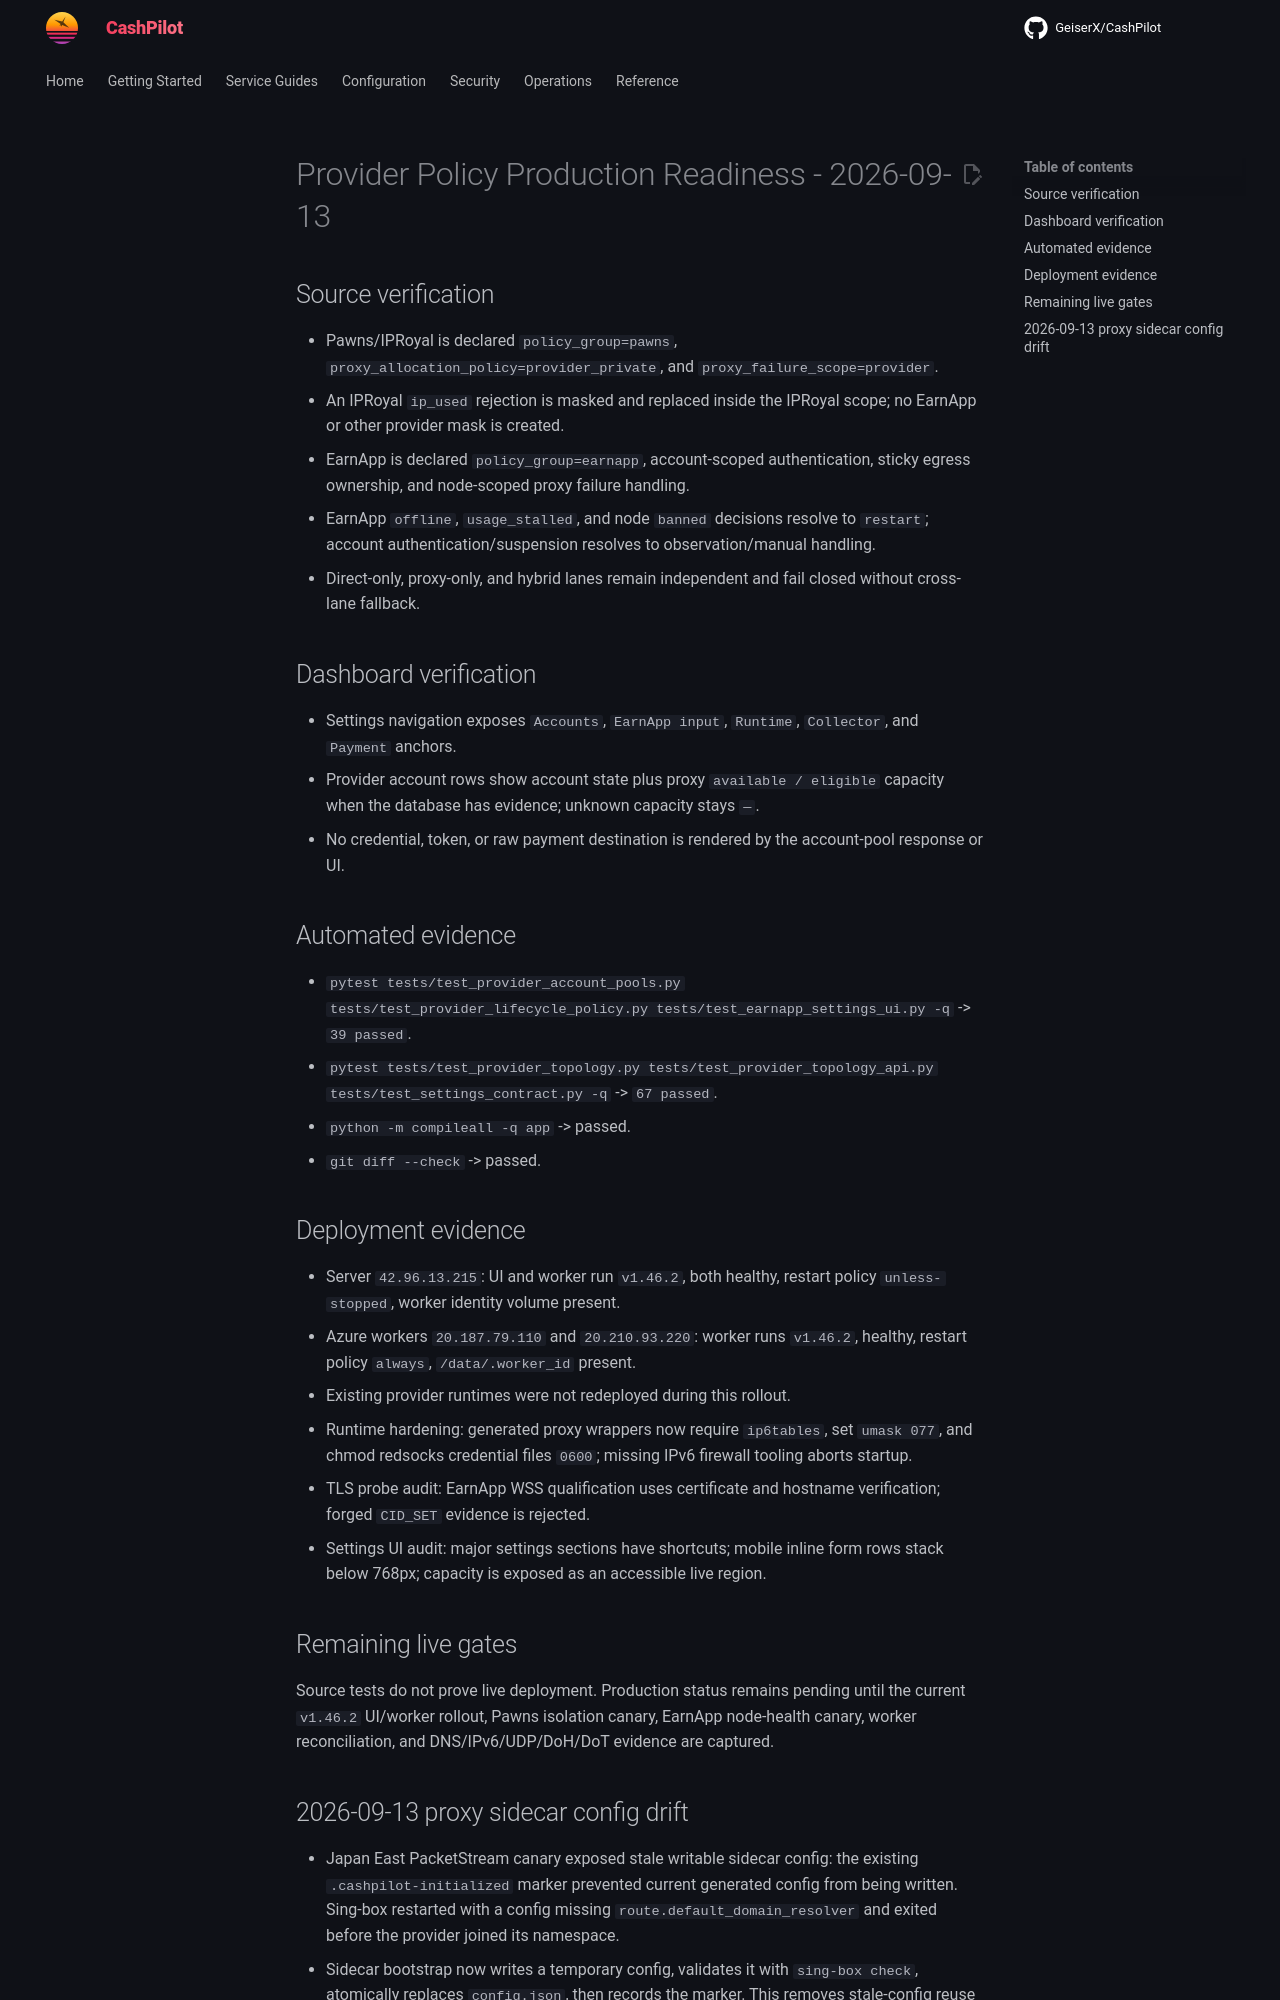

repository: assetforgeai-tech/CashPilot · page: evidence/provider-policy-production-readiness-2026-09-13/index.html · generator: mkdocs

# Provider Policy Production Readiness - 2026-09-13

## Source verification

- Pawns/IPRoyal is declared `policy_group=pawns`, `proxy_allocation_policy=provider_private`, and `proxy_failure_scope=provider`.
- An IPRoyal `ip_used` rejection is masked and replaced inside the IPRoyal scope; no EarnApp or other provider mask is created.
- EarnApp is declared `policy_group=earnapp`, account-scoped authentication, sticky egress ownership, and node-scoped proxy failure handling.
- EarnApp `offline`, `usage_stalled`, and node `banned` decisions resolve to `restart`; account authentication/suspension resolves to observation/manual handling.
- Direct-only, proxy-only, and hybrid lanes remain independent and fail closed without cross-lane fallback.

## Dashboard verification

- Settings navigation exposes `Accounts`, `EarnApp input`, `Runtime`, `Collector`, and `Payment` anchors.
- Provider account rows show account state plus proxy `available / eligible` capacity when the database has evidence; unknown capacity stays `—`.
- No credential, token, or raw payment destination is rendered by the account-pool response or UI.

## Automated evidence

- `pytest tests/test_provider_account_pools.py tests/test_provider_lifecycle_policy.py tests/test_earnapp_settings_ui.py -q` -> `39 passed`.
- `pytest tests/test_provider_topology.py tests/test_provider_topology_api.py tests/test_settings_contract.py -q` -> `67 passed`.
- `python -m compileall -q app` -> passed.
- `git diff --check` -> passed.

## Deployment evidence

- Server `42.96.13.215`: UI and worker run `v1.46.2`, both healthy, restart policy `unless-stopped`, worker identity volume present.
- Azure workers `20.187.79.110` and `20.210.93.220`: worker runs `v1.46.2`, healthy, restart policy `always`, `/data/.worker_id` present.
- Existing provider runtimes were not redeployed during this rollout.
- Runtime hardening: generated proxy wrappers now require `ip6tables`, set `umask 077`, and chmod redsocks credential files `0600`; missing IPv6 firewall tooling aborts startup.
- TLS probe audit: EarnApp WSS qualification uses certificate and hostname verification; forged `CID_SET` evidence is rejected.
- Settings UI audit: major settings sections have shortcuts; mobile inline form rows stack below 768px; capacity is exposed as an accessible live region.

## Remaining live gates

Source tests do not prove live deployment. Production status remains pending until the current `v1.46.2` UI/worker rollout, Pawns isolation canary, EarnApp node-health canary, worker reconciliation, and DNS/IPv6/UDP/DoH/DoT evidence are captured.
